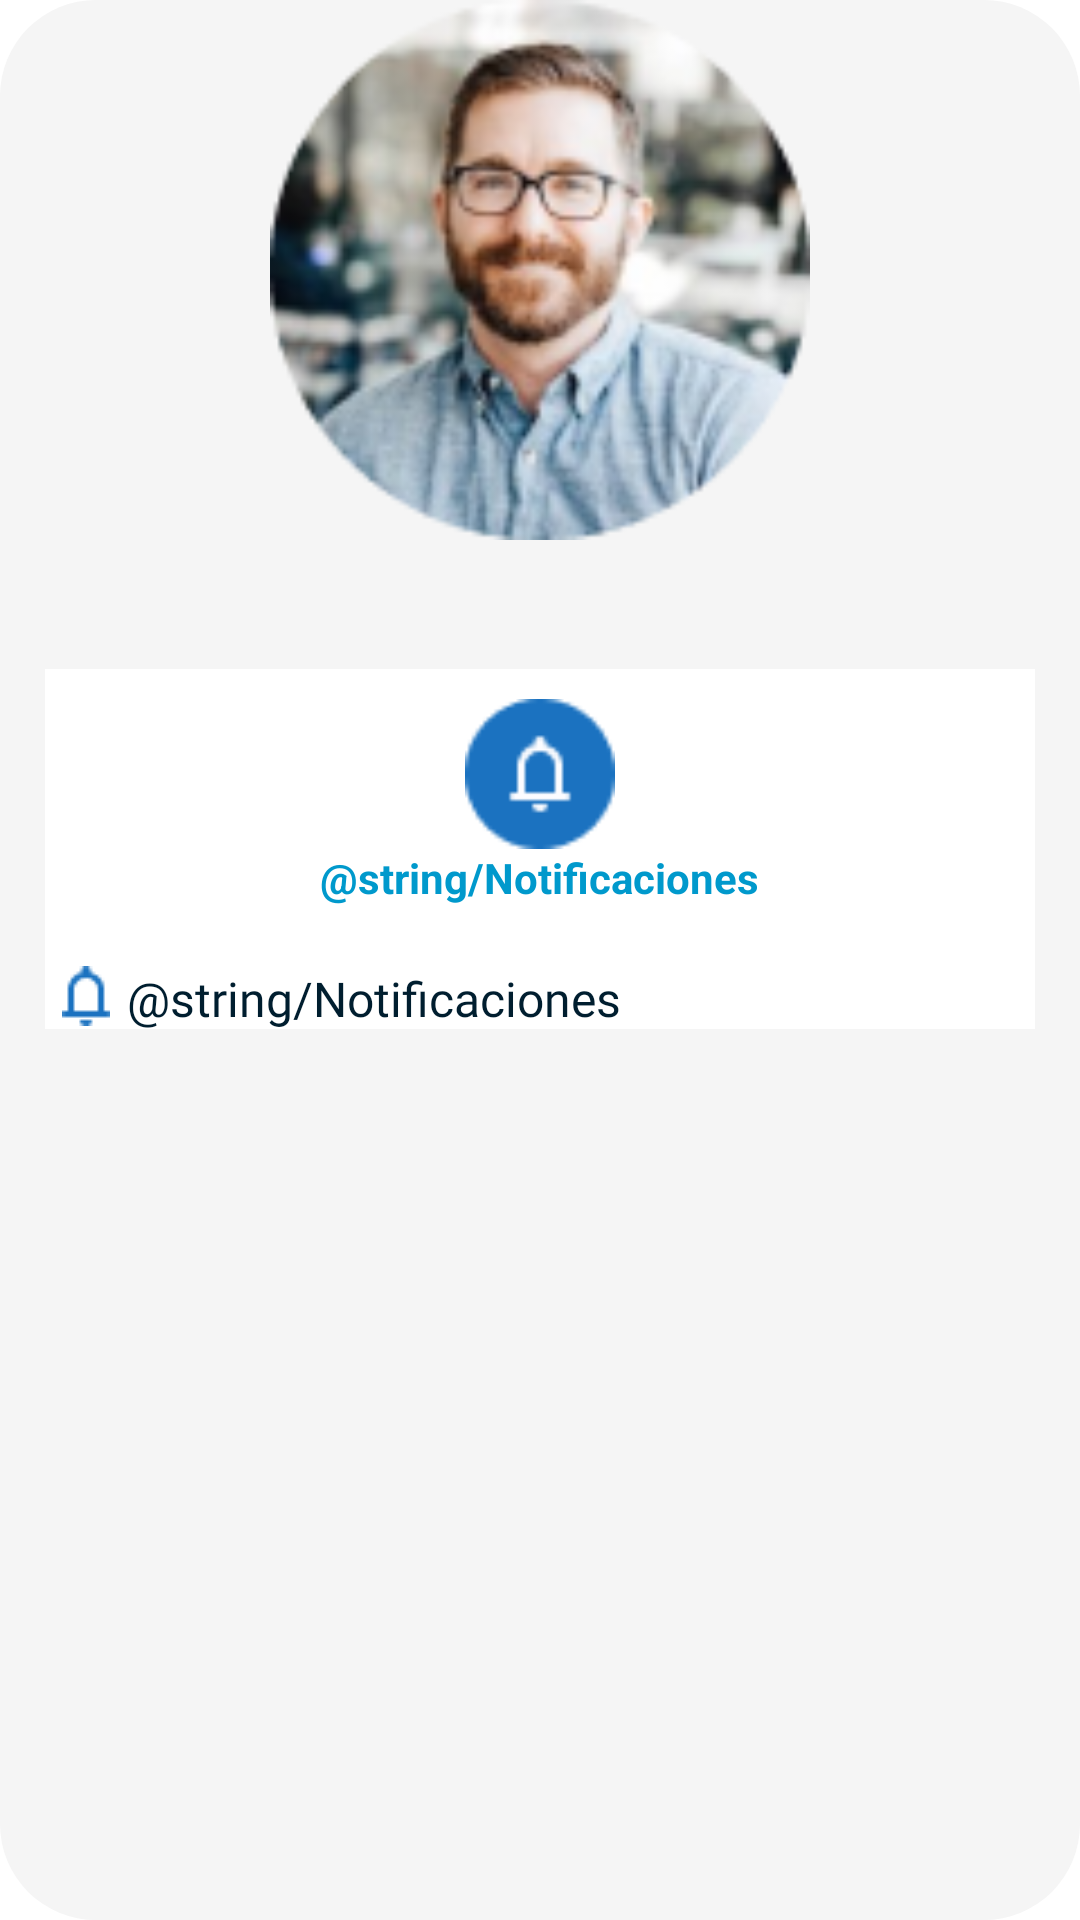

Layout XML and referenced resources for this Android screen:
<!-- AndroidManifest.xml: application theme Theme.ParcialTP3 -->
<!-- res/layout/fragment_profile.xml -->
<?xml version="1.0" encoding="utf-8"?>
<androidx.constraintlayout.widget.ConstraintLayout xmlns:android="http://schemas.android.com/apk/res/android"
    xmlns:app="http://schemas.android.com/apk/res-auto"
    xmlns:tools="http://schemas.android.com/tools"
    android:id="@+id/frameLayout"
    android:layout_width="match_parent"
    android:layout_height="match_parent"
    android:layout_marginTop="?attr/actionBarSize"
    tools:context=".fragments.ProfileFragment"
    android:background="@drawable/background_perfil">

    <LinearLayout
        android:id="@+id/linearLayout"
        android:layout_width="match_parent"
        android:layout_height="match_parent"
        android:orientation="vertical"
        app:layout_constraintBottom_toBottomOf="parent"
        app:layout_constraintEnd_toEndOf="parent"
        app:layout_constraintStart_toStartOf="parent"
        app:layout_constraintTop_toTopOf="parent">

        <ImageView
            android:id="@+id/imageView2"
            android:layout_width="match_parent"
            android:layout_height="180dp"
            android:layout_gravity="center"
            android:contentDescription="@string/FotoPerfil"
            android:src="@drawable/perfil" />

        <TextView
            android:id="@+id/txt_profileName"
            android:layout_width="match_parent"
            android:layout_height="wrap_content"
            android:fontFamily="robo"
            android:gravity="center"
            android:textColor="#001E2F"
            android:textSize="32sp"
            android:textStyle="bold" />

        <LinearLayout
            android:layout_width="match_parent"
            android:layout_height="120dp"
            android:layout_marginStart="15dp"
            android:layout_marginEnd="15dp"
            android:background="@color/white"
            android:orientation="vertical">


            <ImageView
                android:id="@+id/image"
                android:layout_width="50dp"
                android:layout_height="50dp"
                android:layout_centerHorizontal="false"
                android:layout_centerVertical="false"
                android:layout_gravity="center"
                android:layout_marginTop="10dp"
                android:src="@drawable/bell" />

            <TextView
                android:layout_width="wrap_content"
                android:layout_height="wrap_content"
                android:layout_gravity="center"
                android:text="@string/Notificaciones"
                android:textColor="@android:color/holo_blue_dark"
                android:textSize="14sp"
                android:textStyle="bold"
                app:lineHeight="16sp" />

            <LinearLayout
                android:layout_width="match_parent"
                android:layout_height="match_parent"
                android:layout_marginTop="20dp"
                android:orientation="horizontal">

                <ImageView
                    android:id="@+id/imageView4"
                    android:layout_width="12dp"
                    android:layout_height="wrap_content"
                    android:layout_weight="1"
                    android:src="@drawable/bell2" />

                <TextView
                    android:id="@+id/textView"
                    android:layout_width="wrap_content"
                    android:layout_height="wrap_content"
                    android:layout_weight="9"
                    android:fontFamily="@font/roboto"
                    android:icon="@drawable/configuration_icon"
                    android:text="@string/Notificaciones"
                    android:textColor="#001E2F"
                    android:textColorLink="#001E2F"
                    android:textSize="16sp" />
            </LinearLayout>

        </LinearLayout>

    </LinearLayout>

</androidx.constraintlayout.widget.ConstraintLayout>
<!-- resources referenced by this layout -->
<resources>
  <color name="white">#FFFFFFFF</color>
  <!-- drawable background_perfil (drawable) -->
  <?xml version="1.0" encoding="utf-8"?>
  <shape xmlns:android="http://schemas.android.com/apk/res/android">
      <solid android:color="#F5F5F5"/>
      <corners android:radius="32dp"/>
      <padding android:left="0dp" android:top="0dp" android:right="0dp" android:bottom="0dp" />
  </shape>
  <!-- drawable bell: png bitmap (drawable, 981 bytes) -->
  <!-- drawable bell2: png bitmap (drawable, 367 bytes) -->
  <!-- drawable configuration_icon: png bitmap (drawable, 6872 bytes) -->
  <!-- drawable perfil: png bitmap (drawable, 28268 bytes) -->
  <style name="Theme.ParcialTP3" parent="Base.Theme.ParcialTP3" />
  <style name="Base.Theme.ParcialTP3" parent="Theme.MaterialComponents.DayNight.DarkActionBar">
          
          
      </style>
</resources>
